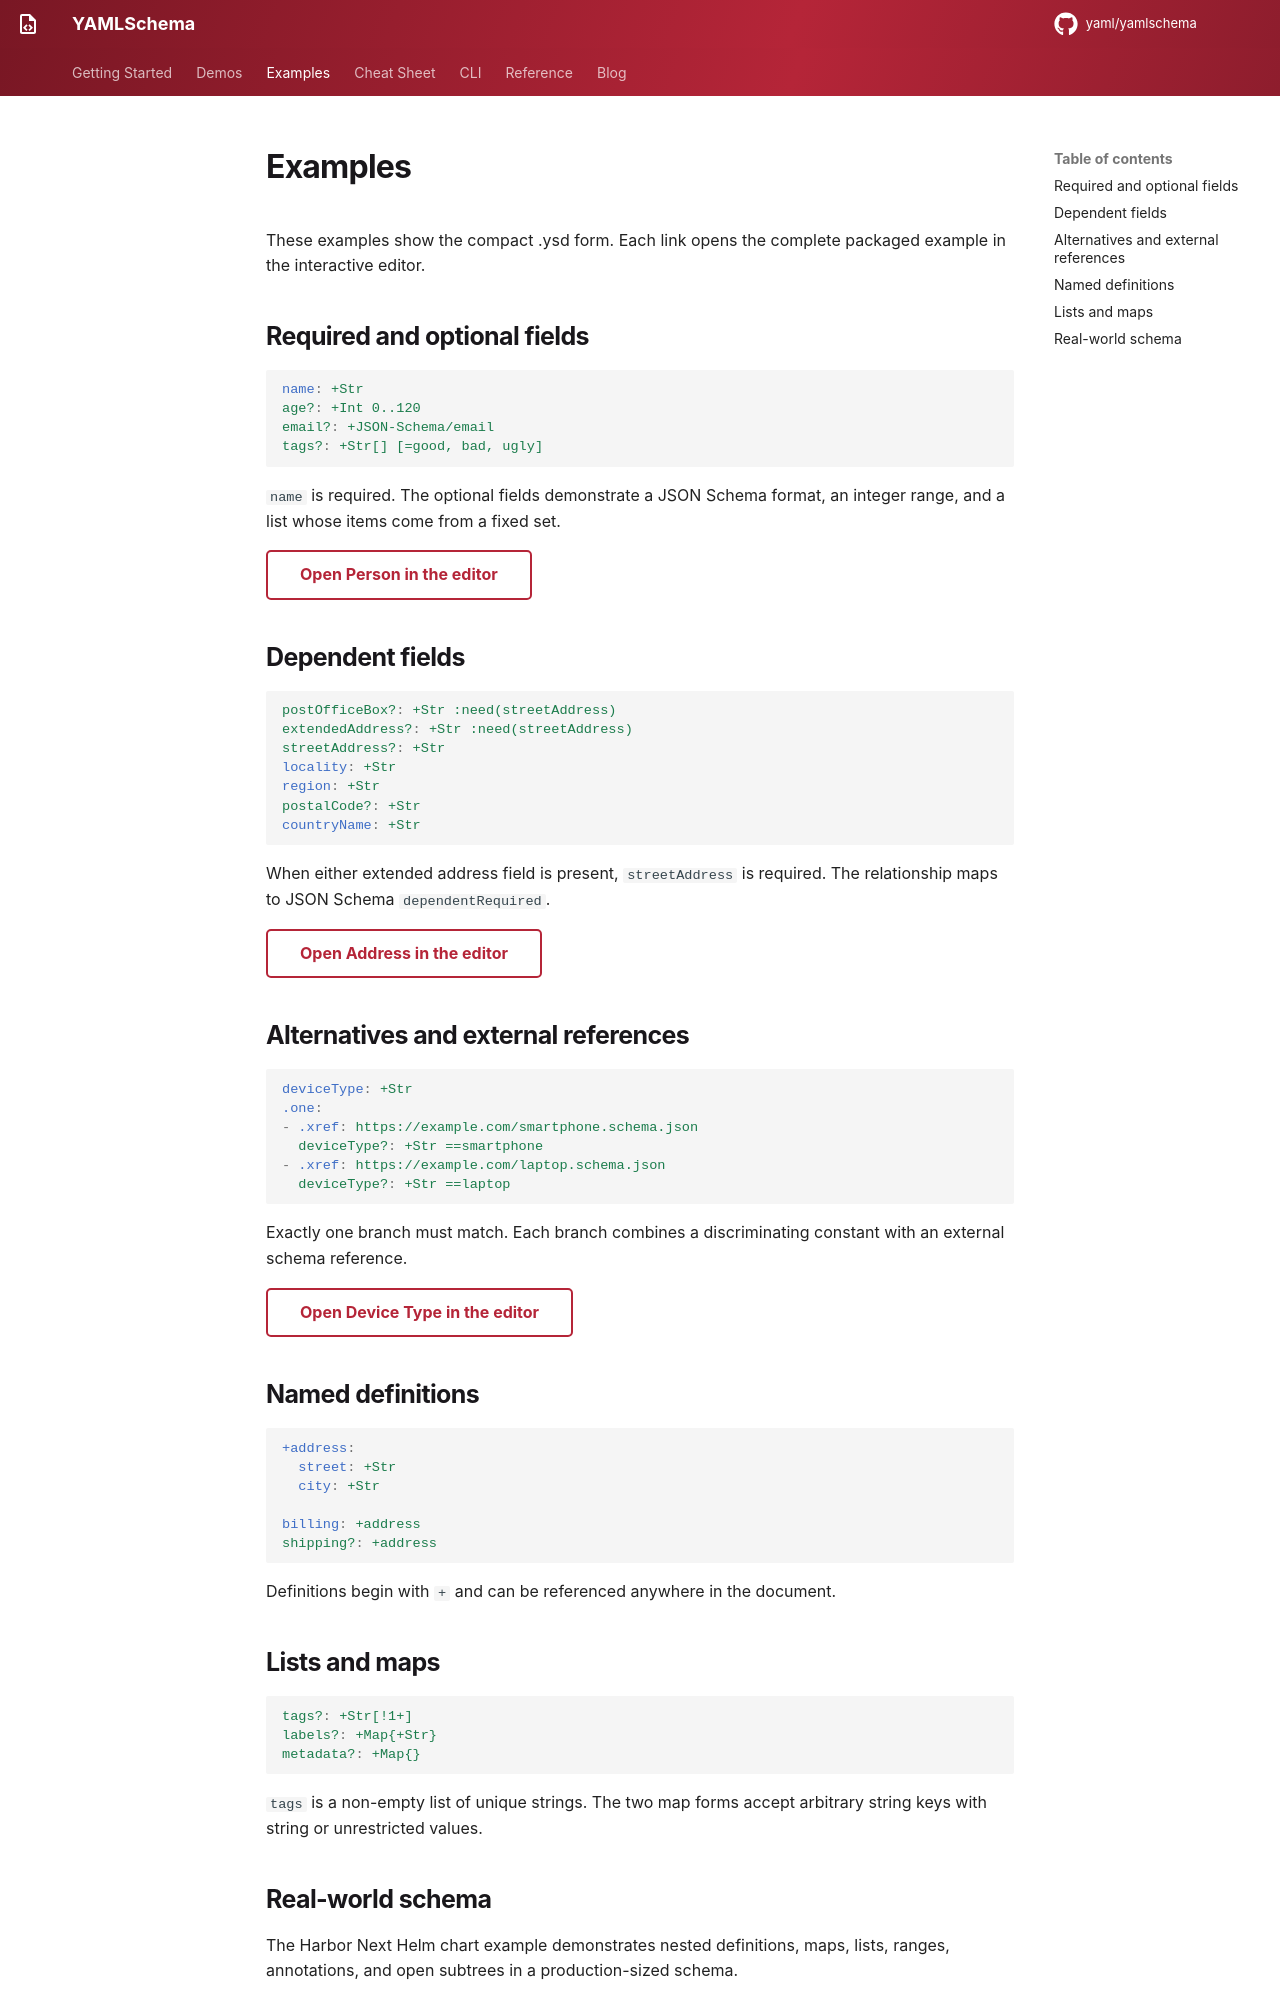

repository: yaml/yamlschema · page: examples/index.html · generator: mkdocs

---
empty_sidebar: true
---

# Examples

These examples show the compact .ysd form.
Each link opens the complete packaged example in the interactive editor.

## Required and optional fields

```yaml
name: +Str
age?: +Int 0..120
email?: +JSON-Schema/email
tags?: +Str[] [=good, bad, ugly]
```

`name` is required.
The optional fields demonstrate a JSON Schema format, an integer range, and a
list whose items come from a fixed set.

[Open Person in the editor](demo/person.md){ .md-button }

## Dependent fields

```yaml
postOfficeBox?: +Str :need(streetAddress)
extendedAddress?: +Str :need(streetAddress)
streetAddress?: +Str
locality: +Str
region: +Str
postalCode?: +Str
countryName: +Str
```

When either extended address field is present, `streetAddress` is required.
The relationship maps to JSON Schema `dependentRequired`.

[Open Address in the editor](demo/address.md){ .md-button }

## Alternatives and external references

```yaml
deviceType: +Str
.one:
- .xref: https://example.com/smartphone.schema.json
  deviceType?: +Str ==smartphone
- .xref: https://example.com/laptop.schema.json
  deviceType?: +Str ==laptop
```

Exactly one branch must match.
Each branch combines a discriminating constant with an external schema
reference.

[Open Device Type in the editor](demo/device-type.md){ .md-button }

## Named definitions

```yaml
+address:
  street: +Str
  city: +Str

billing: +address
shipping?: +address
```

Definitions begin with `+` and can be referenced anywhere in the document.

## Lists and maps

```yaml
tags?: +Str[!1+]
labels?: +Map{+Str}
metadata?: +Map{}
```

`tags` is a non-empty list of unique strings.
The two map forms accept arbitrary string keys with string or unrestricted
values.
